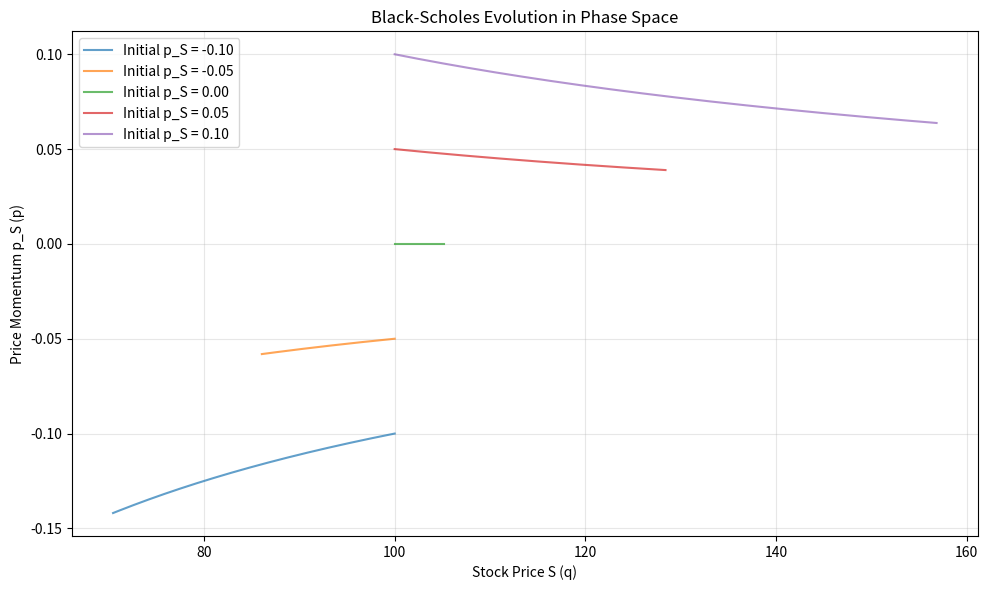

Write the Python code that produced this figure.
"""
Black-Scholes Option Pricing via Hamiltonian Mechanics

Demonstrates how financial markets follow Hamiltonian evolution.
Phase space: (S, p_S) where S = stock price, p_S = price momentum
"""

import numpy as np
from scipy.integrate import odeint
import matplotlib.pyplot as plt


class BlackScholesHamiltonian:
    """
    Black-Scholes Hamiltonian System
    
    Represents financial market dynamics in canonical phase space:
    - q = Stock price S
    - p = Price momentum p_S
    
    H(S, p_S) = (1/2)σ²S²p_S² + rSp_S
    
    This class enables axiom validation for markets as Hamiltonian systems.
    """
    
    def __init__(self, sigma: float, r: float, K: float):
        """
        Initialize market Hamiltonian.
        
        Args:
            sigma: Volatility (annual)
            r: Risk-free rate (annual)
            K: Strike price (for reference)
        """
        self.sigma = sigma
        self.r = r
        self.K = K
    
    def hamiltonian(self, q: float, p: float) -> float:
        """
        Compute total energy: H(S, p_S)
        
        Args:
            q: Stock price
            p: Price momentum
            
        Returns:
            Total Hamiltonian energy
        """
        return black_scholes_hamiltonian(q, p, self.r, self.sigma)
    
    def dq_dt(self, q: float, p: float) -> float:
        """
        Hamilton's equation: dS/dt = ∂H/∂p_S
        
        Canonical derivative of position w.r.t. time.
        Returns rate of change of stock price.
        """
        return self.sigma**2 * q**2 * p + self.r * q
    
    def dp_dt(self, q: float, p: float) -> float:
        """
        Hamilton's equation: dp_S/dt = -∂H/∂S
        
        Canonical derivative of momentum w.r.t. time.
        Returns rate of change of price momentum.
        """
        return -(self.sigma**2 * q * p**2 + self.r * p)


def black_scholes_hamiltonian(S: float, p_S: float, r: float, sigma: float) -> float:
    """
    Hamiltonian for Black-Scholes dynamics.
    
    H = (1/2)σ²S²p_S² + rSp_S
    
    Args:
        S: Stock price (configuration variable)
        p_S: Price momentum (conjugate variable)
        r: Risk-free rate
        sigma: Volatility
        
    Returns:
        Total energy of the system
    """
    return 0.5 * (sigma ** 2) * (S ** 2) * (p_S ** 2) + r * S * p_S


def hamiltons_equations(state: np.ndarray, t: float, r: float, sigma: float) -> np.ndarray:
    """
    Hamilton's equations for market evolution.
    
    dS/dt = ∂H/∂p_S
    dp_S/dt = -∂H/∂S
    
    Args:
        state: [S, p_S] current state
        t: Time
        r: Risk-free rate
        sigma: Volatility
        
    Returns:
        [dS/dt, dp_S/dt] time derivatives
    """
    S, p_S = state
    
    # Hamilton's equations
    dS_dt = sigma**2 * S**2 * p_S + r * S  # = ∂H/∂p_S
    dp_S_dt = -(sigma**2 * S * p_S**2 + r * p_S)  # = -∂H/∂S
    
    return np.array([dS_dt, dp_S_dt])


def price_european_call(S0: float, K: float, r: float, sigma: float, T: float) -> float:
    """
    Price European call option using Hamiltonian evolution.
    
    Args:
        S0: Initial stock price
        K: Strike price
        r: Risk-free rate (annual)
        sigma: Volatility (annual)
        T: Time to expiration (years)
        
    Returns:
        Option value
    """
    # Initial state in phase space
    # p_S = 0 means no initial momentum (equilibrium)
    state_0 = np.array([S0, 0.0])
    
    # Time points for evolution
    t = np.linspace(0, T, 1000)
    
    # Evolve via Hamilton's equations
    trajectory = odeint(hamiltons_equations, state_0, t, args=(r, sigma))
    
    # Terminal stock price
    S_T = trajectory[-1, 0]
    
    # Payoff at expiration
    payoff = max(S_T - K, 0)
    
    # Discount back to present
    option_value = np.exp(-r * T) * payoff
    
    return option_value


def visualize_phase_space(S0: float, r: float, sigma: float, T: float):
    """
    Visualize Hamiltonian evolution in (S, p_S) phase space.
    
    Args:
        S0: Initial stock price
        r: Risk-free rate  
        sigma: Volatility
        T: Time horizon
    """
    # Multiple initial momentum values
    p_S_values = np.linspace(-0.1, 0.1, 5)
    
    plt.figure(figsize=(10, 6))
    
    for p_S_0 in p_S_values:
        state_0 = np.array([S0, p_S_0])
        t = np.linspace(0, T, 1000)
        trajectory = odeint(hamiltons_equations, state_0, t, args=(r, sigma))
        
        plt.plot(trajectory[:, 0], trajectory[:, 1], 
                label=f'Initial p_S = {p_S_0:.2f}', alpha=0.7)
    
    plt.xlabel('Stock Price S (q)')
    plt.ylabel('Price Momentum p_S (p)')
    plt.title('Black-Scholes Evolution in Phase Space')
    plt.legend()
    plt.grid(True, alpha=0.3)
    plt.tight_layout()
    plt.savefig('market_phase_space.png', dpi=150)
    print("Phase space visualization saved to 'market_phase_space.png'")


if __name__ == "__main__":
    print("=" * 60)
    print("Black-Scholes via Hamiltonian Mechanics")
    print("=" * 60)
    
    # Market parameters
    S0 = 100.0  # Current stock price
    K = 105.0   # Strike price
    r = 0.05    # 5% risk-free rate
    sigma = 0.2  # 20% volatility
    T = 1.0     # 1 year to expiration
    
    print(f"\nMarket Parameters:")
    print(f"  Current Stock Price: ${S0:.2f}")
    print(f"  Strike Price: ${K:.2f}")
    print(f"  Risk-Free Rate: {r*100:.1f}%")
    print(f"  Volatility: {sigma*100:.1f}%")
    print(f"  Time to Expiration: {T:.1f} years")
    
    # Calculate option value via Hamiltonian evolution
    option_value = price_european_call(S0, K, r, sigma, T)
    
    print(f"\nCall Option Value (Hamiltonian Method): ${option_value:.2f}")
    
    # Compare with Black-Scholes formula
    from scipy.stats import norm
   
    d1 = (np.log(S0/K) + (r + 0.5*sigma**2)*T) / (sigma*np.sqrt(T))
    d2 = d1 - sigma*np.sqrt(T)
    bs_value = S0*norm.cdf(d1) - K*np.exp(-r*T)*norm.cdf(d2)
    
    print(f"Black-Scholes Formula Value: ${bs_value:.2f}")
    print(f"Difference: ${abs(option_value - bs_value):.4f}")
    
    # Phase space visualization
    print(f"\nGenerating phase space visualization...")
    visualize_phase_space(S0, r, sigma, T)
    
    print("\n" + "=" * 60)
    print("Key Insight:")
    print("=" * 60)
    print("Market prices follow Hamiltonian evolution!")
    print("- Stock price S = position (q)")
    print("- Price momentum p_S = conjugate variable (p)")
    print("- Black-Scholes PDE ≡ Hamilton's equations")
    print("- This is THE SAME mathematics as quantum mechanics")
    print("\n➡️  Markets, atoms, consciousness: ALL Hamiltonian! ✨")
